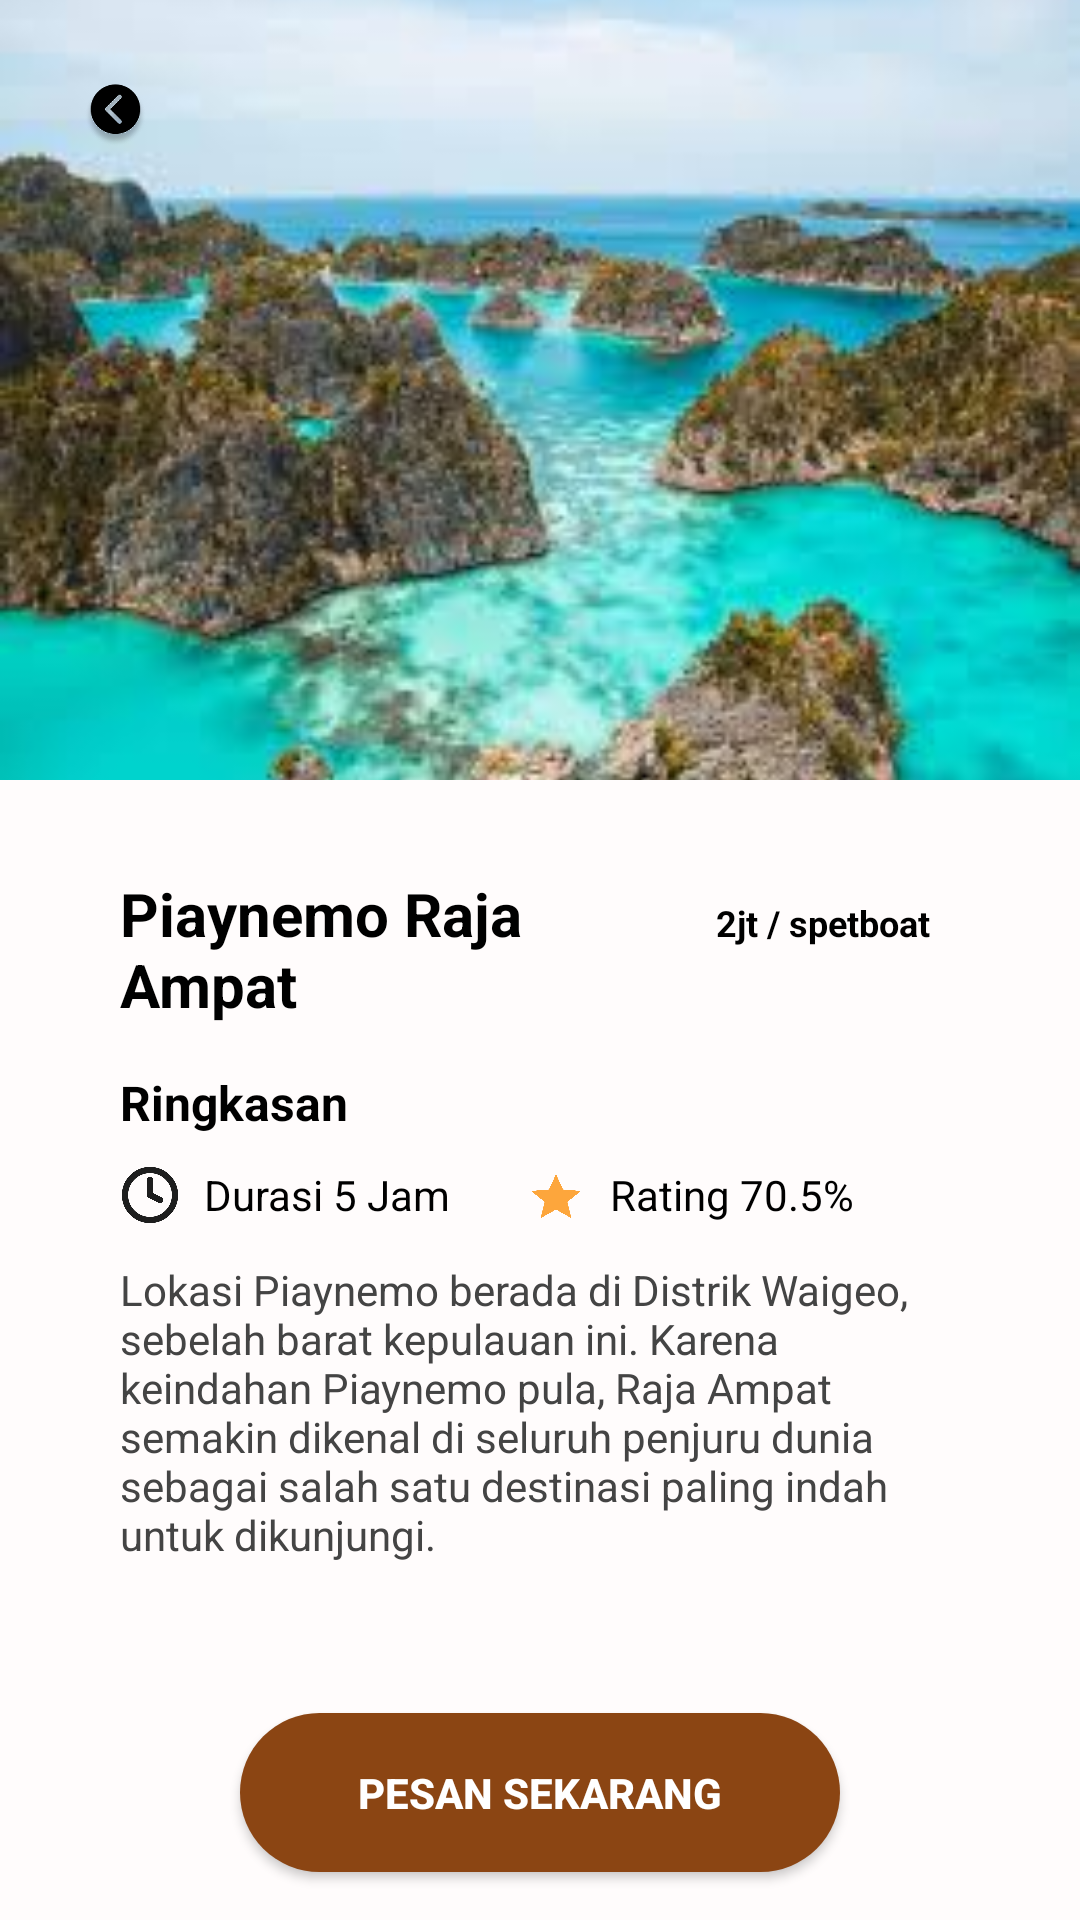

Produce the Android XML layout that renders to this screen, including the resource entries it uses.
<!-- AndroidManifest.xml: application theme Base.Theme.MyApplication -->
<!-- res/layout/activity_detail_raja_ampat.xml -->
<?xml version="1.0" encoding="utf-8"?>
<androidx.constraintlayout.widget.ConstraintLayout xmlns:android="http://schemas.android.com/apk/res/android"
    xmlns:app="http://schemas.android.com/apk/res-auto"
    xmlns:tools="http://schemas.android.com/tools"
    android:layout_width="match_parent"
    android:layout_height="match_parent"
    android:background="#FFFCFC">

    
    <ImageView
        android:id="@+id/headerImage"
        android:layout_width="match_parent"
        android:layout_height="260dp"
        android:scaleType="centerCrop"
        android:src="@drawable/raja4"
        app:layout_constraintEnd_toEndOf="parent"
        app:layout_constraintStart_toStartOf="parent"
        app:layout_constraintTop_toTopOf="parent" />

    
    <ImageView
        android:id="@+id/btnBack"
        android:layout_width="45dp"
        android:layout_height="45dp"
        android:layout_margin="16dp"
        android:padding="8dp"
        android:src="@drawable/kembali"
        app:layout_constraintStart_toStartOf="parent"
        app:layout_constraintTop_toTopOf="parent" />

    <ScrollView
        android:layout_width="match_parent"
        android:layout_height="0dp"
        android:clipChildren="false"
        android:clipToPadding="false"
        android:fillViewport="true"
        app:layout_constraintBottom_toTopOf="@id/btnOrder"
        app:layout_constraintTop_toBottomOf="@id/headerImage"
        android:paddingTop="40dp">

        <androidx.constraintlayout.widget.ConstraintLayout
            android:layout_width="match_parent"
            android:layout_height="wrap_content"
            android:clipChildren="false"
            android:clipToPadding="false">

            
            <LinearLayout
                android:id="@+id/detailCard"
                android:layout_width="0dp"
                android:layout_height="wrap_content"
                android:minHeight="243dp"
                android:layout_marginHorizontal="20dp"
                android:layout_marginTop="-40dp"
                android:layout_marginBottom="20dp"
                android:background="@drawable/rounded_white_big"
                android:orientation="vertical"
                android:padding="20dp"
                app:layout_constraintBottom_toBottomOf="parent"
                app:layout_constraintEnd_toEndOf="parent"
                app:layout_constraintStart_toStartOf="parent"
                app:layout_constraintTop_toTopOf="parent">

                
                <LinearLayout
                    android:layout_width="match_parent"
                    android:layout_height="wrap_content"
                    android:orientation="horizontal">

                    <TextView
                        android:id="@+id/txtTitle"
                        android:layout_width="0dp"
                        android:layout_height="wrap_content"
                        android:layout_weight="1"
                        android:text="Piaynemo Raja Ampat"
                        android:textColor="#000"
                        android:textSize="20sp"
                        android:textStyle="bold" />

                    <TextView
                        android:id="@+id/txtPrice"
                        android:layout_width="wrap_content"
                        android:layout_height="wrap_content"
                        android:background="@drawable/rounded_gray"
                        android:paddingHorizontal="10dp"
                        android:paddingVertical="5dp"
                        android:text="2jt / spetboat"
                        android:textStyle="bold"
                        android:textColor="#000"
                        android:textSize="12sp" />
                </LinearLayout>

                
                <TextView
                    android:layout_width="wrap_content"
                    android:layout_height="wrap_content"
                    android:layout_marginTop="15dp"
                    android:text="Ringkasan"
                    android:textColor="#000"
                    android:textSize="16sp"
                    android:textStyle="bold" />

                
                <LinearLayout
                    android:layout_width="match_parent"
                    android:layout_height="wrap_content"
                    android:layout_marginTop="10dp"
                    android:orientation="horizontal">

                    <LinearLayout
                        android:layout_width="wrap_content"
                        android:layout_height="wrap_content"
                        android:layout_marginEnd="25dp"
                        android:gravity="center_vertical"
                        android:orientation="horizontal">

                        <ImageView
                            android:layout_width="20dp"
                            android:layout_height="20dp"
                            android:src="@drawable/jam" />

                        <TextView
                            android:layout_width="wrap_content"
                            android:layout_height="wrap_content"
                            android:layout_marginStart="8dp"
                            android:text="Durasi 5 Jam"
                            android:textColor="#000"
                            android:textSize="14sp" />
                    </LinearLayout>

                    <LinearLayout
                        android:layout_width="wrap_content"
                        android:layout_height="wrap_content"
                        android:gravity="center_vertical"
                        android:orientation="horizontal">

                        <ImageView
                            android:layout_width="20dp"
                            android:layout_height="20dp"
                            android:src="@drawable/stars" />

                        <TextView
                            android:layout_width="wrap_content"
                            android:layout_height="wrap_content"
                            android:layout_marginStart="8dp"
                            android:text="Rating 70.5%"
                            android:textColor="#000"
                            android:textSize="14sp" />
                    </LinearLayout>
                </LinearLayout>

                
                <TextView
                    android:layout_width="match_parent"
                    android:layout_height="wrap_content"
                    android:layout_marginTop="12dp"
                    android:text="Lokasi Piaynemo berada di Distrik Waigeo, sebelah barat kepulauan ini. Karena keindahan Piaynemo pula, Raja Ampat semakin dikenal di seluruh penjuru dunia sebagai salah satu destinasi paling indah untuk dikunjungi."
                    android:textColor="#444"
                    android:textSize="14sp" />

            </LinearLayout>

        </androidx.constraintlayout.widget.ConstraintLayout>
    </ScrollView>

    <Button
        android:id="@+id/btnOrder"
        android:layout_width="wrap_content"
        android:layout_height="wrap_content"
        android:layout_marginVertical="16dp"
        android:background="@drawable/btn_coklat"
        android:minWidth="200dp"
        android:minHeight="53dp"
        android:paddingHorizontal="32dp"
        android:text="Pesan Sekarang"
        android:textColor="#fff"
        android:textStyle="bold"
        app:layout_constraintBottom_toBottomOf="parent"
        app:layout_constraintEnd_toEndOf="parent"
        app:layout_constraintStart_toStartOf="parent" />

</androidx.constraintlayout.widget.ConstraintLayout>
<!-- resources referenced by this layout -->
<resources>
  <!-- drawable btn_coklat (drawable) -->
  <?xml version="1.0" encoding="utf-8"?>
  <shape xmlns:android="http://schemas.android.com/apk/res/android"
      android:shape="rectangle">
  
      <solid android:color="#8B4513"/>
  
      <corners android:radius="40dp"/>
  
      <padding
          android:left="16dp"
          android:top="12dp"
          android:right="16dp"
          android:bottom="12dp"/>
  
  </shape>
  <!-- drawable jam: png bitmap (drawable, 9216 bytes) -->
  <!-- drawable kembali: png bitmap (drawable, 138381 bytes) -->
  <!-- drawable raja4: jpg bitmap (drawable, 10871 bytes) -->
  <!-- drawable stars: png bitmap (drawable, 5688 bytes) -->
  <style name="Base.Theme.MyApplication" parent="Theme.AppCompat.Light.NoActionBar">
          
           <item name="colorPrimary">@color/white</item>
          
          <item name="android:statusBarColor">@color/white</item>
          
          <item name="android:navigationBarColor">@color/white</item>
          
          <item name="android:windowLightStatusBar">true</item>
          
          <item name="android:windowLightNavigationBar" tools:ignore="NewApi">true</item>
  
          
          <item name="android:windowSplashScreenAnimatedIcon" tools:targetApi="31">@drawable/ic_splash_logo</item>
          <item name="android:windowSplashScreenBackground" tools:targetApi="31">@color/white</item>
      </style>
  <color name="white">#FFFFFFFF</color>
  <!-- drawable ic_splash_logo (drawable) -->
  <?xml version="1.0" encoding="utf-8"?>
  <inset xmlns:android="http://schemas.android.com/apk/res/android"
      android:drawable="@mipmap/ic_launcher_logo"
      android:insetBottom="48dp"
      android:insetLeft="48dp"
      android:insetRight="48dp"
      android:insetTop="48dp" />
</resources>
